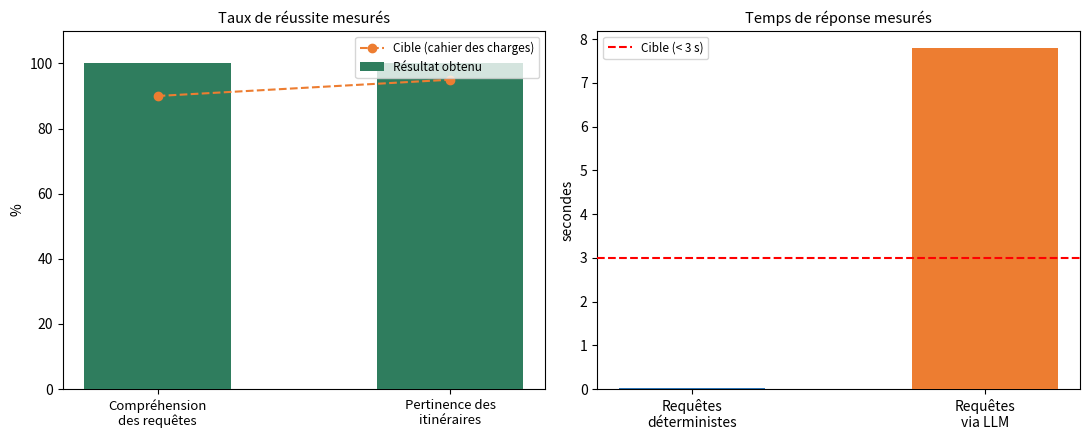

Source code (Python):
# -*- coding: utf-8 -*-
"""Graphique des résultats RÉELS de ton jeu de test chiffré."""

import matplotlib
matplotlib.use("Agg")
import matplotlib.pyplot as plt

fig, axes = plt.subplots(1, 2, figsize=(11, 4.5))

# Graphique 1 : taux de réussite
categories = ["Compréhension\ndes requêtes", "Pertinence des\nitinéraires"]
valeurs = [100, 100]
cibles = [90, 95]
x = range(len(categories))
axes[0].bar(x, valeurs, color="#2F7D5E", width=0.5, label="Résultat obtenu", zorder=3)
axes[0].plot(x, cibles, "o--", color="#ED7D31", label="Cible (cahier des charges)", zorder=4)
axes[0].set_xticks(x); axes[0].set_xticklabels(categories, fontsize=9.5)
axes[0].set_ylim(0, 110); axes[0].set_ylabel("%")
axes[0].legend(fontsize=8.5); axes[0].set_title("Taux de réussite mesurés", fontsize=10.5)

# Graphique 2 : temps de réponse
categories2 = ["Requêtes\ndéterministes", "Requêtes\nvia LLM"]
temps = [0.03, 7.8]
axes[1].bar(categories2, temps, color=["#2E74B5", "#ED7D31"], width=0.5, zorder=3)
axes[1].axhline(3, color="red", linestyle="--", label="Cible (< 3 s)", zorder=4)
axes[1].set_ylabel("secondes"); axes[1].legend(fontsize=8.5)
axes[1].set_title("Temps de réponse mesurés", fontsize=10.5)

plt.tight_layout()
plt.savefig("resultats_evaluation.png", dpi=150)
print("Graphique enregistré : resultats_evaluation.png (dans le dossier courant)")
